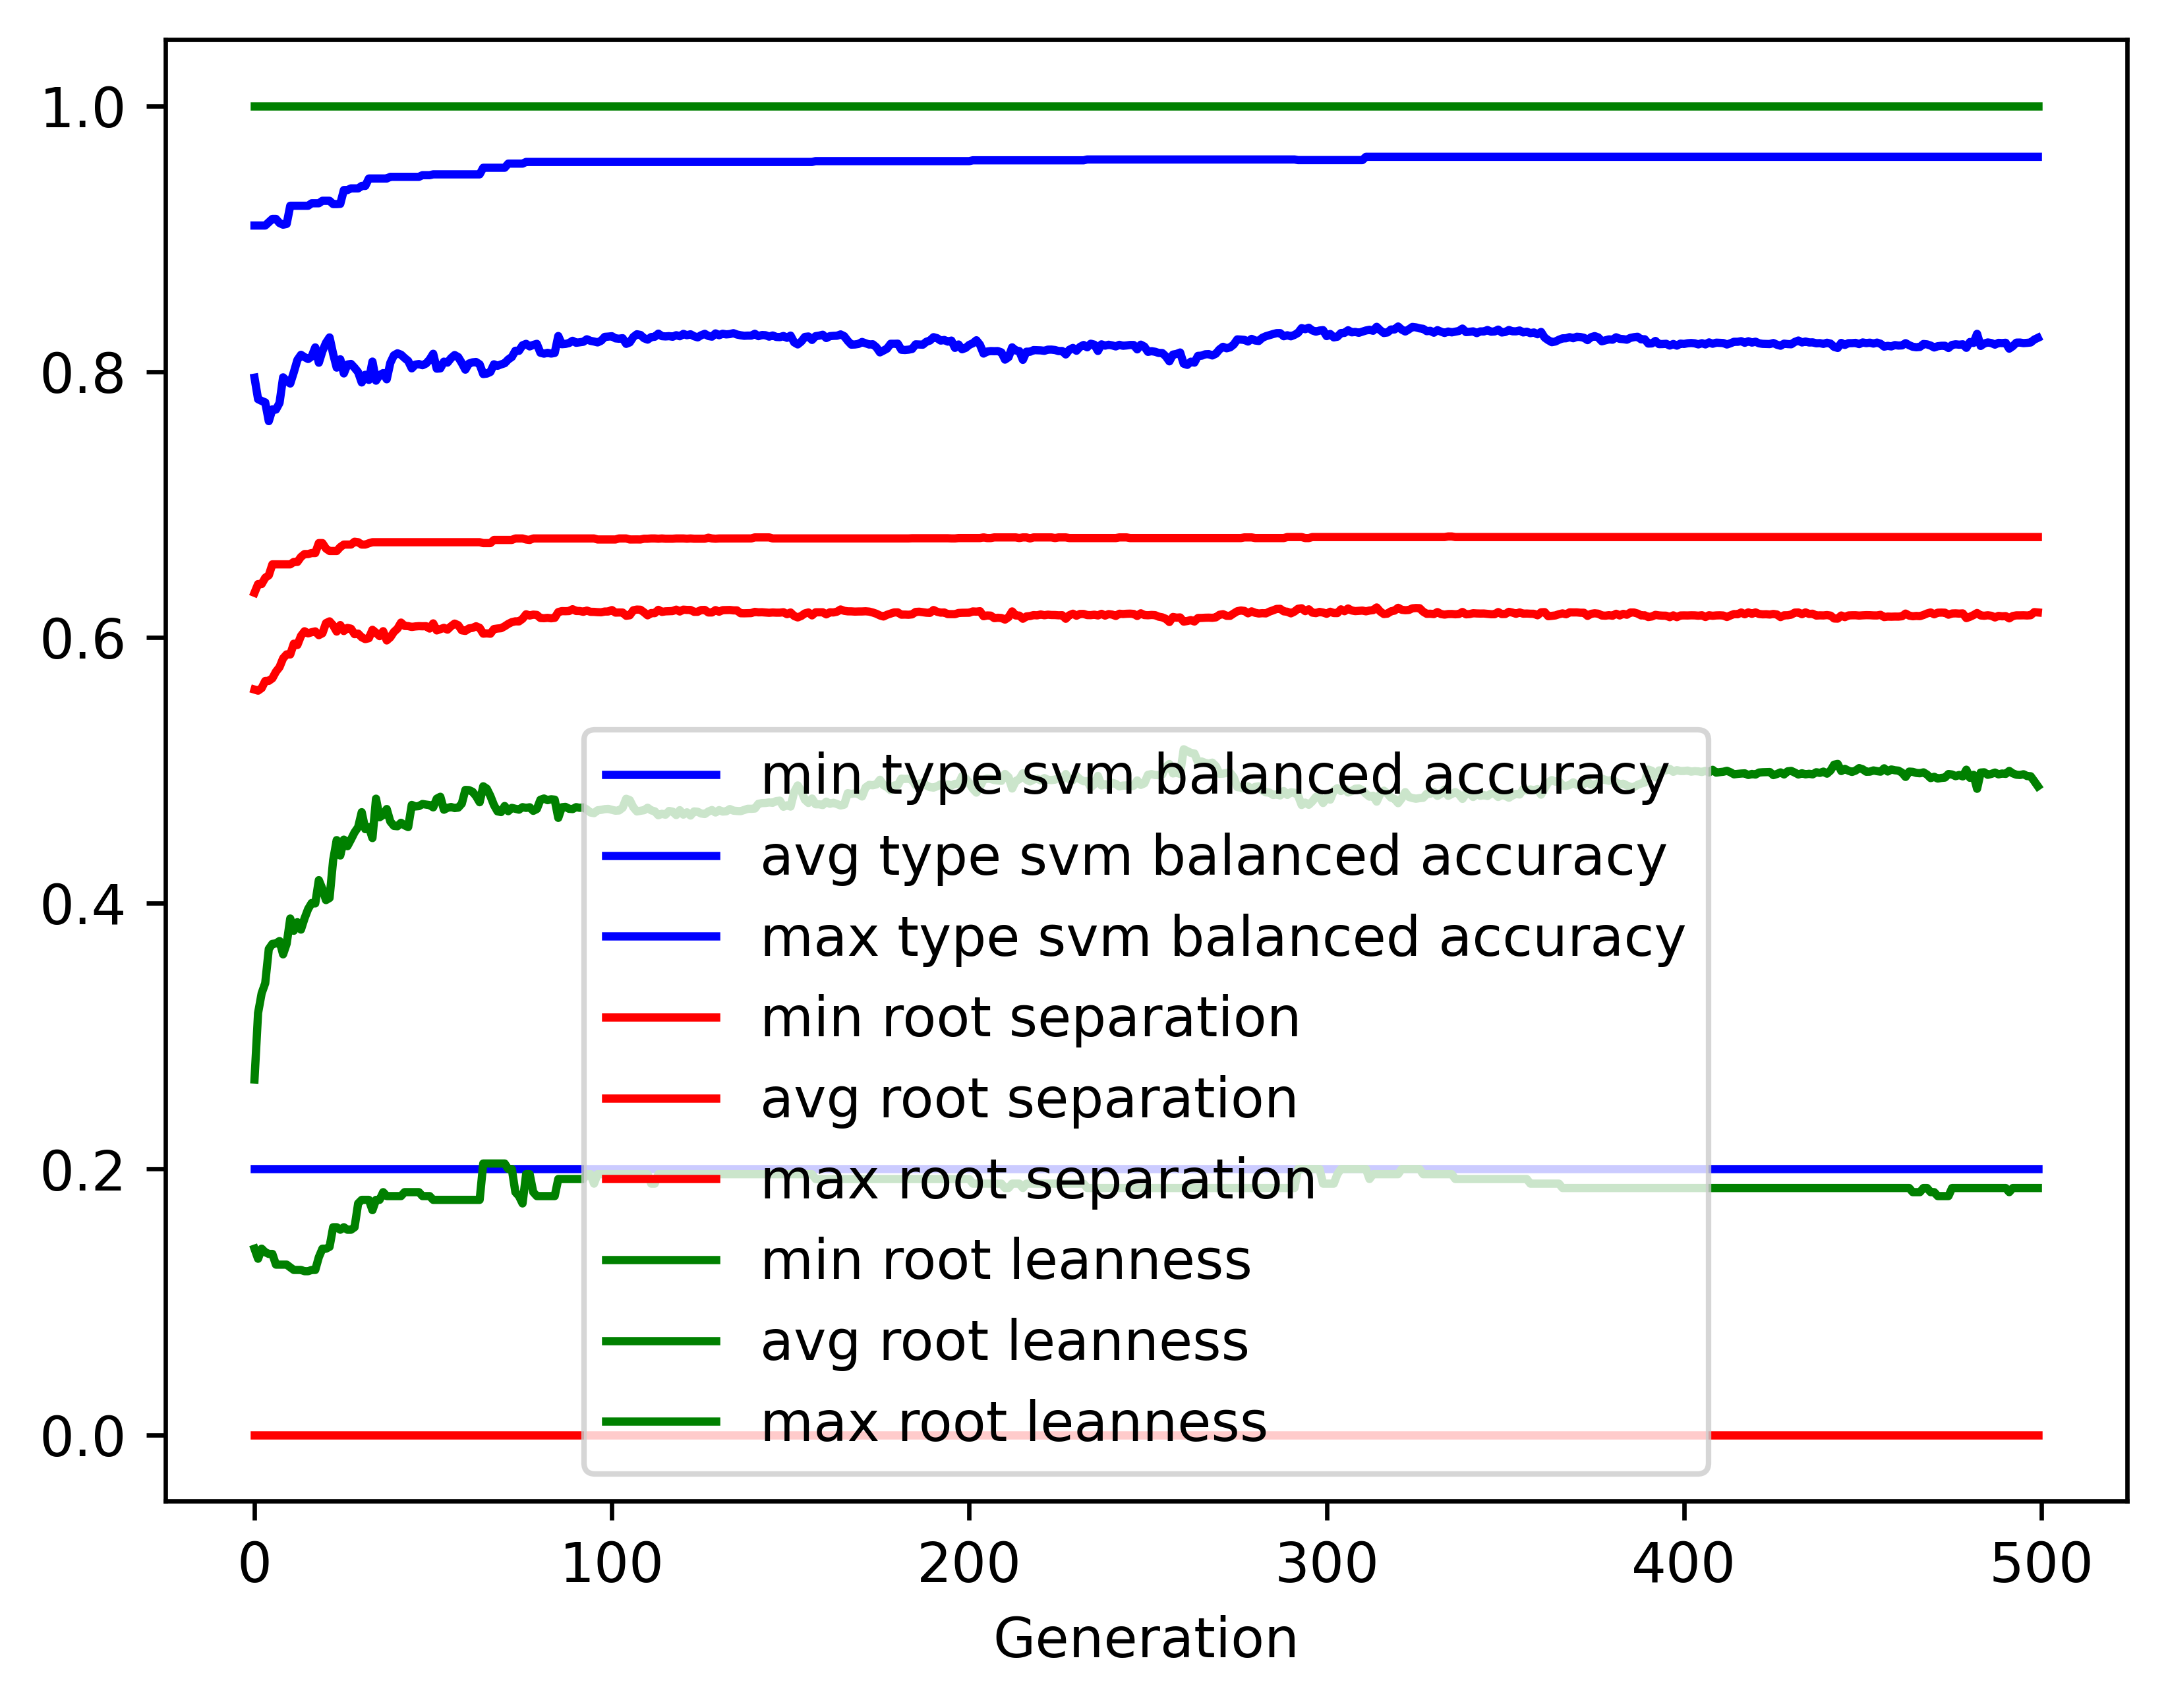

The table this chart was drawn from, first rows:
gen, evals, gen_feats, explored, type svm balanced accuracy_min, type svm balanced accuracy_avg, type svm balanced accuracy_max, type svm balanced accuracy_std, root separation_min, root separation_avg, root separation_max, root separation_std, root leanness_min, root leanness_avg, root leanness_max, root leanness_std
0, 500, 4132, 4132, 0.2, 0.7954, 0.9099, 0.1033, 0.0, 0.5608, 0.6336, 0.0607, 0.14, 0.2673, 1.0, 0.1244
1, 369, 3246, 4284, 0.2, 0.7792, 0.9099, 0.1088, 0.0, 0.5599, 0.6401, 0.06312, 0.1325, 0.3174, 1.0, 0.1344
2, 374, 1956, 4410, 0.2, 0.7779, 0.9099, 0.1177, 0.0, 0.5619, 0.6401, 0.07363, 0.14, 0.3322, 1.0, 0.1462
3, 354, 1555, 4531, 0.2, 0.7768, 0.9099, 0.1304, 0.0, 0.5672, 0.6449, 0.0763, 0.1374, 0.3398, 1.0, 0.1589
4, 370, 1405, 4648, 0.2, 0.7627, 0.9124, 0.1426, 0.0, 0.5673, 0.6468, 0.07524, 0.1361, 0.3656, 1.0, 0.1667
5, 373, 1140, 4748, 0.2, 0.7716, 0.9149, 0.1378, 0.0, 0.5692, 0.655, 0.07642, 0.1361, 0.3694, 1.0, 0.163
6, 358, 1128, 4853, 0.2, 0.7714, 0.9149, 0.1448, 0.0, 0.5742, 0.655, 0.08174, 0.128, 0.3697, 1.0, 0.1723
7, 383, 1089, 4945, 0.2, 0.7764, 0.9118, 0.143, 0.0, 0.5776, 0.655, 0.08585, 0.128, 0.3715, 1.0, 0.1703
8, 379, 964, 5029, 0.2, 0.7957, 0.9106, 0.1191, 0.0, 0.5843, 0.655, 0.08587, 0.128, 0.3615, 1.0, 0.1538
9, 365, 952, 5090, 0.2, 0.7929, 0.9111, 0.1248, 0.0, 0.5872, 0.655, 0.0785, 0.128, 0.3695, 1.0, 0.1579
10, 397, 938, 5168, 0.2, 0.791, 0.9248, 0.1187, 0.0, 0.5872, 0.655, 0.07738, 0.126, 0.3885, 1.0, 0.1495
11, 368, 830, 5228, 0.2, 0.7995, 0.9248, 0.1206, 0.0, 0.5953, 0.6568, 0.08168, 0.124, 0.3793, 1.0, 0.1585
12, 358, 794, 5284, 0.2, 0.8088, 0.9248, 0.1244, 0.0, 0.5943, 0.6568, 0.08604, 0.124, 0.3857, 1.0, 0.1581
13, 376, 849, 5337, 0.2, 0.8126, 0.9248, 0.1234, 0.0, 0.6011, 0.6605, 0.0867, 0.124, 0.3801, 1.0, 0.1574
14, 372, 794, 5380, 0.2, 0.8109, 0.9248, 0.1186, 0.0, 0.6046, 0.6627, 0.08324, 0.1231, 0.3885, 1.0, 0.1572
15, 378, 774, 5418, 0.2, 0.8095, 0.9248, 0.1219, 0.0, 0.6031, 0.6627, 0.08356, 0.1231, 0.3956, 1.0, 0.1635
16, 381, 734, 5457, 0.2, 0.8114, 0.9267, 0.1246, 0.0, 0.6039, 0.6635, 0.09216, 0.124, 0.4002, 1.0, 0.1625
17, 378, 718, 5493, 0.2, 0.8182, 0.9267, 0.1221, 0.0, 0.6045, 0.6635, 0.08832, 0.124, 0.3998, 1.0, 0.1595
18, 384, 729, 5530, 0.2, 0.8067, 0.9267, 0.1326, 0.0, 0.6017, 0.671, 0.09971, 0.1336, 0.4174, 1.0, 0.1713
19, 390, 744, 5556, 0.2, 0.8154, 0.9285, 0.1296, 0.0, 0.6031, 0.671, 0.09983, 0.14, 0.4107, 1.0, 0.1681
20, 377, 716, 5580, 0.2, 0.8217, 0.9285, 0.1241, 0.0, 0.6107, 0.6668, 0.1005, 0.14, 0.4023, 1.0, 0.1658
21, 355, 674, 5598, 0.2, 0.8257, 0.9285, 0.1202, 0.0, 0.6121, 0.665, 0.1038, 0.1414, 0.4039, 1.0, 0.1611
22, 378, 682, 5631, 0.2, 0.8134, 0.9261, 0.1236, 0.0, 0.6091, 0.665, 0.1039, 0.1562, 0.4323, 1.0, 0.158
23, 367, 628, 5653, 0.2, 0.803, 0.9261, 0.1366, 0.0, 0.6044, 0.665, 0.1109, 0.1562, 0.4475, 1.0, 0.1632
24, 377, 645, 5670, 0.2, 0.8093, 0.9262, 0.1347, 0.0, 0.6093, 0.668, 0.1054, 0.1543, 0.4359, 1.0, 0.165
25, 383, 681, 5685, 0.2, 0.7986, 0.9366, 0.1488, 0.0, 0.6048, 0.6699, 0.1115, 0.1562, 0.4478, 1.0, 0.175
26, 373, 634, 5702, 0.2, 0.8053, 0.9366, 0.146, 0.0, 0.6071, 0.6699, 0.1084, 0.1543, 0.4429, 1.0, 0.1725
27, 363, 633, 5717, 0.2, 0.8058, 0.9379, 0.143, 0.0, 0.6066, 0.6699, 0.108, 0.1543, 0.448, 1.0, 0.1682
28, 374, 626, 5729, 0.2, 0.8029, 0.9379, 0.152, 0.0, 0.6024, 0.672, 0.1202, 0.1562, 0.4533, 1.0, 0.175
29, 378, 601, 5741, 0.2, 0.7996, 0.9379, 0.1561, 0.0, 0.6029, 0.6716, 0.1295, 0.1741, 0.4572, 1.0, 0.18
30, 376, 626, 5757, 0.2, 0.7918, 0.9397, 0.1638, 0.0, 0.6001, 0.6699, 0.1405, 0.1768, 0.4685, 1.0, 0.1865
31, 379, 573, 5769, 0.2, 0.7976, 0.9397, 0.1738, 0.0, 0.5987, 0.6699, 0.1486, 0.1768, 0.4557, 1.0, 0.1957
32, 381, 625, 5775, 0.2, 0.7937, 0.9453, 0.1802, 0.0, 0.5994, 0.6708, 0.1484, 0.1768, 0.4573, 1.0, 0.2027
33, 385, 619, 5787, 0.2, 0.8075, 0.9453, 0.1684, 0.0, 0.6057, 0.6716, 0.1424, 0.169, 0.449, 1.0, 0.191
34, 357, 568, 5790, 0.2, 0.7932, 0.9453, 0.1689, 0.0, 0.6035, 0.6716, 0.1395, 0.1768, 0.4787, 1.0, 0.1803
35, 360, 556, 5796, 0.2, 0.7974, 0.9453, 0.1784, 0.0, 0.601, 0.6716, 0.1527, 0.1768, 0.4646, 1.0, 0.2019
36, 360, 560, 5808, 0.2, 0.7989, 0.9453, 0.1733, 0.0, 0.6047, 0.6716, 0.1482, 0.1826, 0.4665, 1.0, 0.1938
37, 363, 500, 5812, 0.2, 0.7942, 0.9453, 0.1816, 0.0, 0.5977, 0.6716, 0.1547, 0.1796, 0.4709, 1.0, 0.2041
38, 352, 524, 5816, 0.2, 0.8066, 0.9466, 0.1776, 0.0, 0.6001, 0.6716, 0.1498, 0.1796, 0.4615, 1.0, 0.1993
39, 362, 520, 5823, 0.2, 0.8122, 0.9466, 0.1727, 0.0, 0.6041, 0.6716, 0.1449, 0.1796, 0.4582, 1.0, 0.1949
40, 354, 527, 5830, 0.2, 0.8138, 0.9466, 0.1674, 0.0, 0.6066, 0.6716, 0.1397, 0.1796, 0.4579, 1.0, 0.1925
41, 362, 581, 5838, 0.2, 0.8127, 0.9466, 0.1642, 0.0, 0.6112, 0.6716, 0.1375, 0.1796, 0.4605, 1.0, 0.1886
42, 379, 546, 5841, 0.2, 0.8102, 0.9466, 0.1678, 0.0, 0.6086, 0.6716, 0.14, 0.1826, 0.4586, 1.0, 0.196
43, 363, 568, 5848, 0.2, 0.808, 0.9466, 0.171, 0.0, 0.6085, 0.6716, 0.143, 0.1826, 0.4573, 1.0, 0.1998
44, 373, 567, 5853, 0.2, 0.8024, 0.9466, 0.172, 0.0, 0.6079, 0.6716, 0.1457, 0.1826, 0.474, 1.0, 0.1922
45, 346, 537, 5853, 0.2, 0.8053, 0.9466, 0.1691, 0.0, 0.6083, 0.6716, 0.1429, 0.1826, 0.4728, 1.0, 0.1901
46, 384, 579, 5857, 0.2, 0.8057, 0.9466, 0.1689, 0.0, 0.6085, 0.6716, 0.143, 0.1826, 0.473, 1.0, 0.1889
47, 368, 570, 5860, 0.2, 0.8048, 0.9478, 0.1689, 0.0, 0.6084, 0.6716, 0.143, 0.1796, 0.4746, 1.0, 0.1888
48, 364, 569, 5864, 0.2, 0.8061, 0.9478, 0.1686, 0.0, 0.6084, 0.6716, 0.1429, 0.1796, 0.4742, 1.0, 0.1878
49, 372, 597, 5865, 0.2, 0.8091, 0.9478, 0.17, 0.0, 0.6066, 0.6716, 0.1425, 0.1796, 0.4738, 1.0, 0.1875
50, 348, 555, 5869, 0.2, 0.8134, 0.9484, 0.1645, 0.0, 0.6106, 0.6716, 0.1375, 0.1768, 0.4721, 1.0, 0.1811
51, 354, 557, 5870, 0.2, 0.8022, 0.9484, 0.1743, 0.0, 0.6053, 0.6716, 0.148, 0.1768, 0.4787, 1.0, 0.1917
52, 359, 579, 5871, 0.2, 0.8024, 0.9484, 0.1719, 0.0, 0.6063, 0.6716, 0.1454, 0.1768, 0.4801, 1.0, 0.1897
53, 363, 550, 5873, 0.2, 0.8075, 0.9484, 0.1706, 0.0, 0.6072, 0.6716, 0.1427, 0.1768, 0.4703, 1.0, 0.1926
54, 379, 556, 5873, 0.2, 0.8068, 0.9484, 0.1742, 0.0, 0.6058, 0.6716, 0.1453, 0.1768, 0.4717, 1.0, 0.1948
55, 352, 562, 5876, 0.2, 0.8102, 0.9484, 0.1682, 0.0, 0.6084, 0.6716, 0.14, 0.1768, 0.4724, 1.0, 0.1889
56, 365, 561, 5876, 0.2, 0.8125, 0.9484, 0.1657, 0.0, 0.6104, 0.6716, 0.1375, 0.1768, 0.4716, 1.0, 0.1854
57, 375, 593, 5879, 0.2, 0.8109, 0.9484, 0.1679, 0.0, 0.6092, 0.6716, 0.1402, 0.1768, 0.4719, 1.0, 0.1876
58, 367, 567, 5880, 0.2, 0.8065, 0.9484, 0.1733, 0.0, 0.6053, 0.6716, 0.1426, 0.1768, 0.4749, 1.0, 0.1947
59, 387, 589, 5880, 0.2, 0.8015, 0.9484, 0.1714, 0.0, 0.6049, 0.6716, 0.1374, 0.1768, 0.4852, 1.0, 0.1907
... 440 more rows
